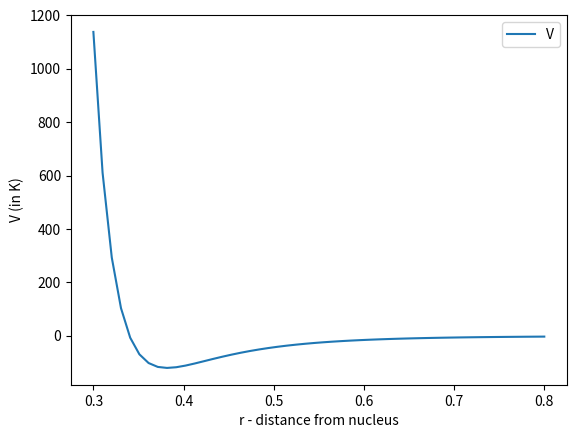
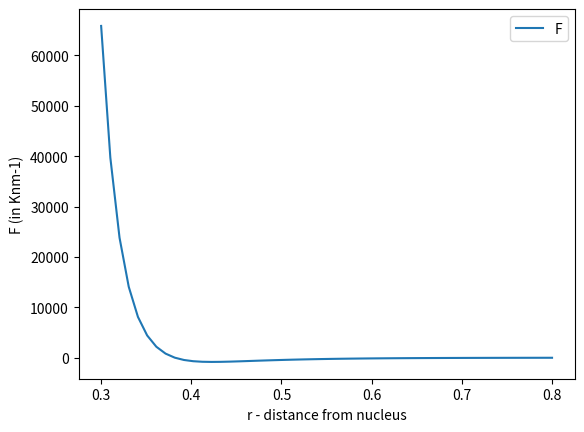

These charts were generated, in order, by the following Python code:
# -*- coding: utf-8 -*-
"""
Created on Tue Sep 28 12:45:44 2021

@author: preet
@rollno: 18d110019
"""
import matplotlib.pyplot as plt
import numpy as np
import sympy

class LJmodel:
    
    def __init__(self):
        """
        A = 1.024 × 10−23 (Jnm^6)
        B = 1.582 × 10−26 (Jnm^12)
        Hints: It is easier if you divide A and B by the Boltzmann’s constant,
        1.381 × 10−23JK−1 so as to measure V(r) in units of K
        A = 0.7417 (Knm^6)
        B = 1.1455 x 10-3 (Knm^12)
        """
        self.A = 0.7417
        self.B = 1.1455 * 10**-3
        
    def compute_func(self, r, A, B):
        
        r = sympy.symbols('r')
        Vr = (B/r**12) - (A/r**6)
        Fr = -sympy.diff(Vr, r)
        return Vr, Fr
    
    def execute_plotting(self):
        
        r = sympy.symbols('r')
        Vr, Fr = self.compute_func(r, self.A, self.B)
        
        print(Vr, Fr)
        
        V=[]
        F=[]
        eq_separation = []
        for i in np.linspace(0.3,0.8):
            V.append(Vr.evalf(subs={r: i}))
            F.append(Fr.evalf(subs={r: i}))
            if abs(Fr.evalf(subs={r: i}))<1 :
                eq_separation.append(i)
            else:
                continue
        print(F)
        print(f"The euilibrium separation is {eq_separation[0]}nm.")
        
        x = np.linspace(0.3,0.8)
        plt.plot(x,V)
        plt.xlabel("r - distance from nucleus")
        plt.ylabel("V (in K)")
        plt.legend('V(r)')
        plt.savefig('LJ_model_V.png')
        plt.show()
        
        x = np.linspace(0.3,0.8)
        plt.plot(x,F)
        plt.xlabel("r - distance from nucleus")
        plt.ylabel("F (in Knm-1)")
        plt.legend('F(r)')
        plt.savefig('LJ_model_F.png')
        plt.show()
        
LJmodel_bin = LJmodel()
LJmodel_bin.execute_plotting()
# Output recieved - The euilibrium separation is 0.38163265306122446nm.
